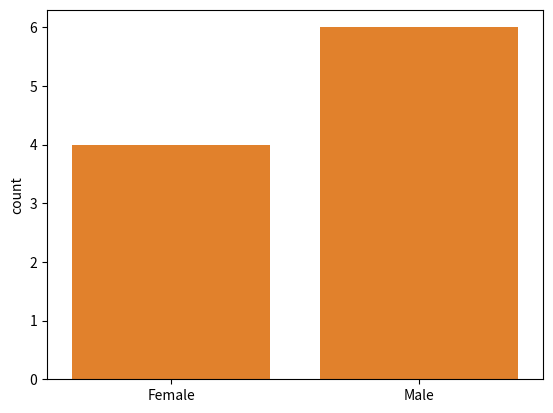

The matplotlib source for this figure:
import numpy as np
import pandas as pd
import seaborn as sns
import matplotlib.pyplot as plt

fig, ax = plt.subplots()
# Seaborn
"""
*Seaborn is a python data visualization library.
*Developed in order to make it easy to create the most common types of plots.
*Data analysis workflow:

Gather Data ==> Transform & Clean ==> Explore ==> Analyze & Build Models ==> Communicate Results

*Seaborn is useful in the Exploration of data and Communication of Results. 

*Advantages of Seaborn:
    .Make data visualization easy - automatically handles a lot of complexity behind the scene. 
    .Works extremely well with pandas data structures.
    .It is built on top of matplotlib library - seaborn allows the use of matplotlib fliexibility or avoiding the complexity of matplotlib if need be.
"""
# Scatter plot 
height = [62, 64, 69, 75, 66, 68, 65, 71, 76, 73]
weight = [120, 136, 148, 175, 137, 165, 154, 172, 200, 187]

# Visualize 
sns.scatterplot(x=height, y=weight)
fig.savefig("height_weight.png")

# Count plot
gender = ["Female", "Female", "Female", "Female", "Male", "Male", "Male", "Male", "Male", "Male"]
sns.countplot(x=gender)
plt.show()

# EXERCISE 

# Making a scatter plot with lists
"""
*In this exercise, we'll use a dataset that contains information about 227 countries. This dataset has lots of interesting information on each country, such as the country's birth rates, death rates, and its gross domestic product (GDP). GDP is the value of all the goods and services produced in a year, expressed as dollars per person.

*We've created three lists of data from this dataset to get you started. gdp is a list that contains the value of GDP per country, expressed as dollars per person. phones is a list of the number of mobile phones per 1,000 people in that country. 

*Finally, percent_literate is a list that contains the percent of each country's population that can read and write.
"""
# Data Samples 
gdp = []
phones = []
percent_literate = []
region = []

# Create a scatter plot of GDP (gdp) vs. number of phones per 1000 people (phones).
sns.scatterplot(x=gdp, y=phones)
plt.show()

# Change the scatter plot so it displays the percent of the population that can read and write (percent_literate) on the y-axis.
sns.scatterplot(x=gdp, y=percent_literate)

# Show plot
plt.show()
"""
While this plot does not show a linear relationship between GDP and percent literate, countries with a lower GDP do seem more likely to have a lower percent of the population that can read and write.
"""
# Making a count plot with a list
"""
*n the last exercise, we explored a dataset that contains information about 227 countries. Let's do more exploration of this data - specifically, how many countries are in each region of the world?

*To do this, we'll need to use a count plot. Count plots take in a categorical list and return bars that represent the number of list entries per category. You can create one here using a list of regions for each country, which is a variable named region.
"""
# Use Seaborn to create a count plot with region on the y-axis.
sns.countplot(y=region)
plt.show()
"""
Sub-Saharan Africa contains the most countries in this list. 
"""

